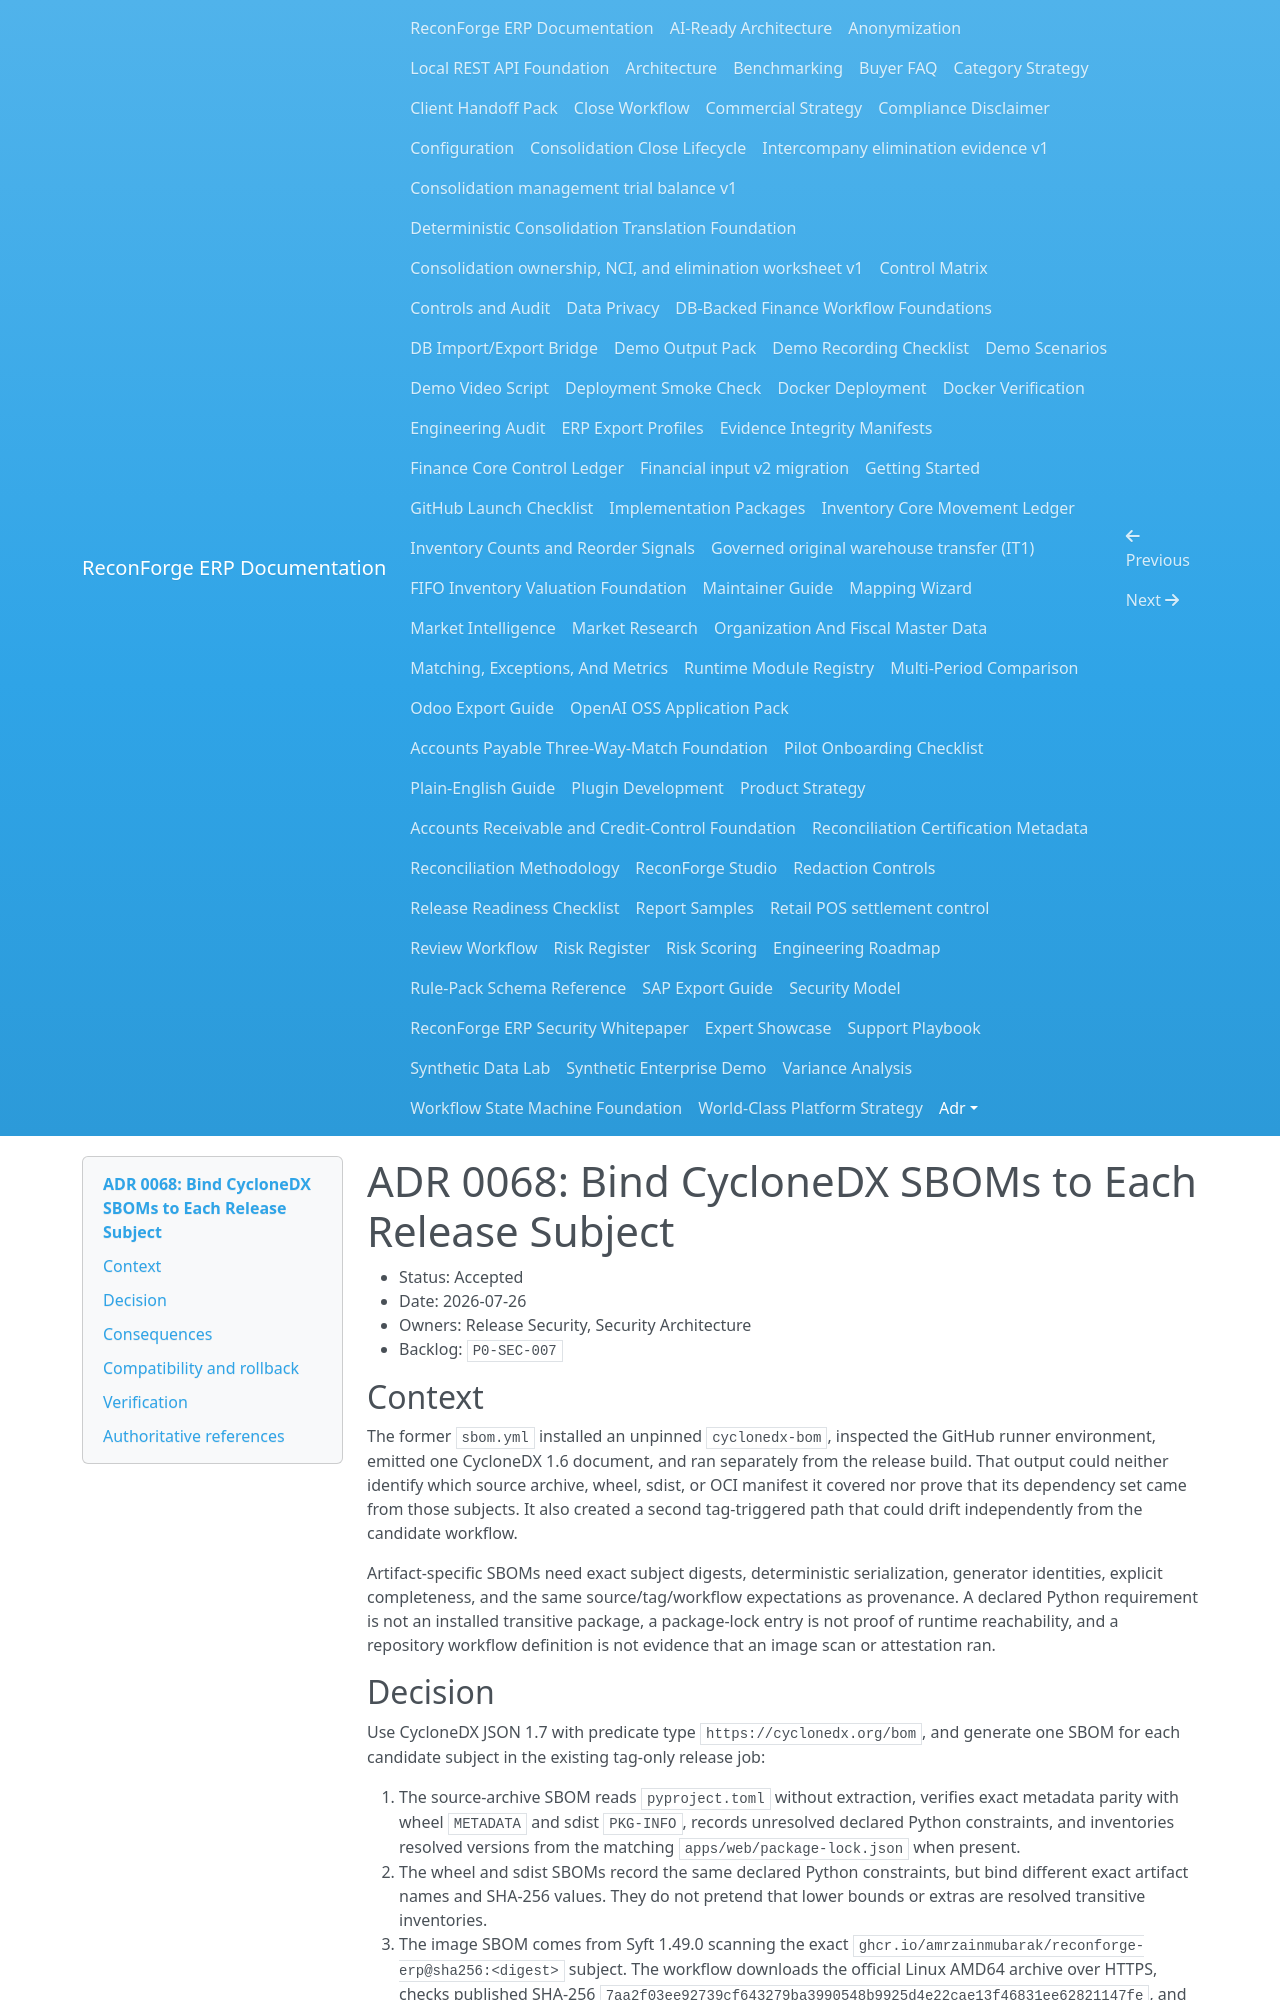

repository: amrzainmubarak/reconforge-erp · page: adr/0068-bind-cyclonedx-sbom-to-each-release-subject/index.html · generator: mkdocs

# ADR 0068: Bind CycloneDX SBOMs to Each Release Subject

- Status: Accepted
- Date: 2026-07-26
- Owners: Release Security, Security Architecture
- Backlog: `P0-SEC-007`

## Context

The former `sbom.yml` installed an unpinned `cyclonedx-bom`, inspected the
GitHub runner environment, emitted one CycloneDX 1.6 document, and ran
separately from the release build. That output could neither identify which
source archive, wheel, sdist, or OCI manifest it covered nor prove that its
dependency set came from those subjects. It also created a second tag-triggered
path that could drift independently from the candidate workflow.

Artifact-specific SBOMs need exact subject digests, deterministic serialization,
generator identities, explicit completeness, and the same source/tag/workflow
expectations as provenance. A declared Python requirement is not an installed
transitive package, a package-lock entry is not proof of runtime reachability,
and a repository workflow definition is not evidence that an image scan or
attestation ran.

## Decision

Use CycloneDX JSON 1.7 with predicate type `https://cyclonedx.org/bom`, and
generate one SBOM for each candidate subject in the existing tag-only release
job:

1. The source-archive SBOM reads `pyproject.toml` without extraction, verifies
   exact metadata parity with wheel `METADATA` and sdist `PKG-INFO`, records
   unresolved declared Python constraints, and inventories resolved versions
   from the matching `apps/web/package-lock.json` when present.
2. The wheel and sdist SBOMs record the same declared Python constraints, but
   bind different exact artifact names and SHA-256 values. They do not pretend
   that lower bounds or extras are resolved transitive inventories.
3. The image SBOM comes from Syft 1.49.0 scanning the exact
   `ghcr.io/amrzainmubarak/reconforge-erp@sha256:<digest>` subject. The workflow
   downloads the official Linux AMD64 archive over HTTPS, checks published
   SHA-256 `7aa2f03ee92739cf643279ba3990548b9925d4e22cae13f46831ee62821147fe`,
   and verifies version, commit
   `29fd7d0dec81cf03e0a1194a1985c7c893bb2396`, and platform before use.
4. A bounded normalizer replaces only volatile document/subject metadata,
   preserves and canonically orders the observed inventory, rejects duplicate or
   unknown references, signatures it would invalidate, unsupported formats or
   tools, pre-injected policy fields, and configured host-path disclosures.
5. `sbom-manifest.v1.json` binds the release-manifest digest, four subject and
   SBOM digests, generator identities, component counts, canonical inventory
   digests, generation modes, verification requirements, and `unknown`
   completeness. `SBOM_SHA256SUMS` covers all four SBOMs and the manifest;
   outputs use exclusive temporary creation followed by atomic replacement.
6. Four separate `actions/attest@v4` calls bind each CycloneDX predicate to its
   exact file or OCI subject. The same job preserves each bundle and verifies
   predicate type, repository, workflow, workflow/source revision, tag ref, and
   GitHub-hosted runner expectation before candidate upload.
7. Remove the independent legacy SBOM workflow. Keep Docker BuildKit automatic
   `sbom` disabled because the reviewed per-subject scan and attestation path is
   explicit. Keep GitHub Release and PyPI publication outside this workflow.
